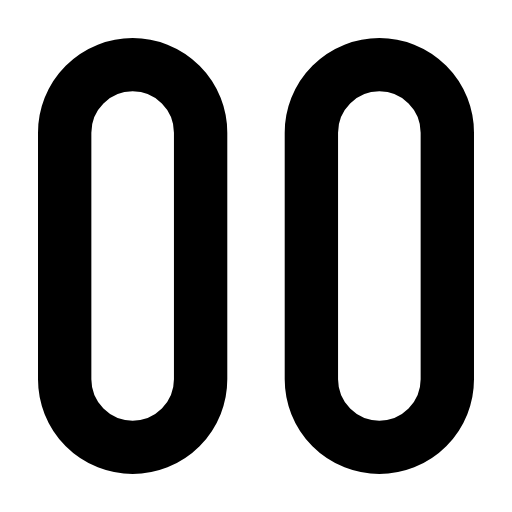
t = 0.00 s
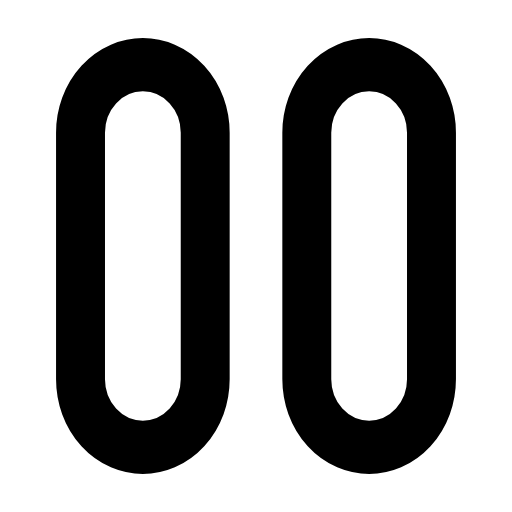
t = 0.25 s
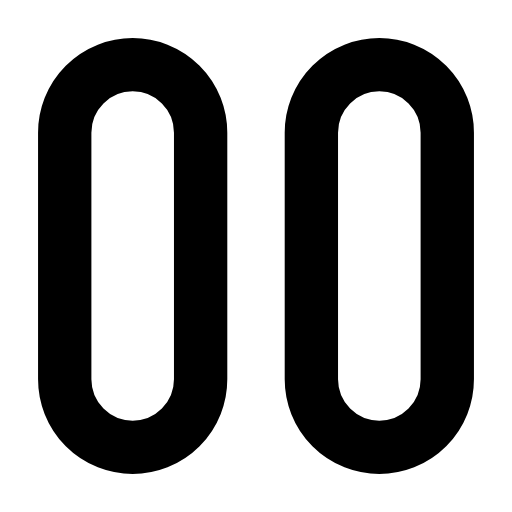
t = 0.50 s
t = 0.73 s: frame unchanged from t = 0.00 s, image omitted
t = 0.99 s: frame unchanged from t = 0.00 s, image omitted
t = 1.25 s: frame unchanged from t = 0.00 s, image omitted

The animated SVG that drew these frames (rendered in a browser with its animation timeline set to each time). Animation: 1 SMIL element (animateTransform=1); one cycle of 1.50 s, repeats indefinitely.

<svg xmlns="http://www.w3.org/2000/svg" width="24" height="24" viewBox="0 0 24 24" fill="none"><g transform="translate(-2.16 -2.16) scale(1.18)"><g transform="translate(12 12)"><g><animateTransform attributeName="transform" type="scale" values="1 1;1 1;0.9 1;1 1;1 1;1 1;1 1;0.9 1;1 1;1 1;1 1" keyTimes="0;0.135;0.2475;0.36;0.45;0.6;0.66;0.735;0.81;0.9;1" dur="1.5s" repeatCount="indefinite" calcMode="spline" keySplines="0.16 1 0.3 1;0.16 1 0.3 1;0.16 1 0.3 1;0.16 1 0.3 1;0.16 1 0.3 1;0.16 1 0.3 1;0.16 1 0.3 1;0.16 1 0.3 1;0.16 1 0.3 1;0.16 1 0.3 1"/><g transform="translate(-12 -12)"><g><rect stroke="currentColor" stroke-width="2.119" stroke-linecap="round" stroke-linejoin="round" fill="none" x="4.4" y="4.4" width="5.4" height="15.2" rx="2.7"></rect><rect stroke="currentColor" stroke-width="2.119" stroke-linecap="round" stroke-linejoin="round" fill="none" x="14.2" y="4.4" width="5.4" height="15.2" rx="2.7"></rect></g></g></g></g></g></svg>
